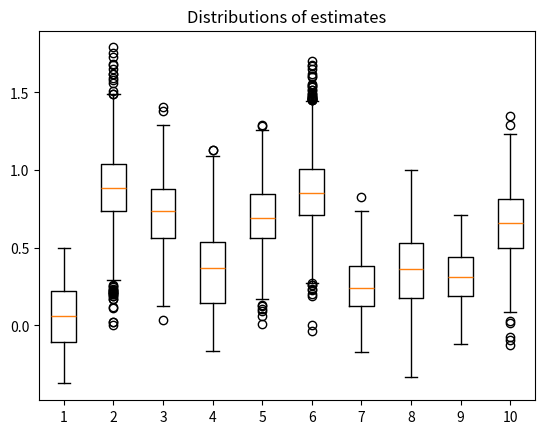
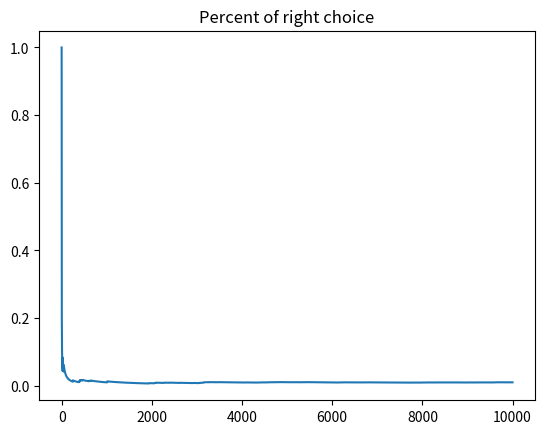

Generate these figures, in order, with matplotlib:
import numpy as np
import matplotlib.pyplot as plt


if __name__ == '__main__':
    steps = 10000
    eps = 0.1
    alpha = 0.1
    num_bandits = 10

    bandits = np.random.rand(num_bandits)
    estimates = np.zeros(num_bandits, dtype=np.float32)
    max_est = estimates.argmax()
    
    counter = 0
    best_choice = 0
    acc = 0
    estimate_history = [[] for _ in range(num_bandits)]
    acc_history = []

    while counter < steps:
        counter += 1
        experiment = np.random.multinomial(1, [1-eps, eps])
        i = experiment.argmax()
        if i == 1:
            best_choice = np.random.randint(0, num_bandits)
        else:
            best_choice = estimates.argmax()
        if max_est == best_choice:
            acc += 1
        estimates[best_choice] *= 1 - alpha
        estimates[best_choice] += alpha * np.random.normal(loc = bandits[best_choice])

        acc_history.append(acc/counter)
        estimate_history[best_choice].append(estimates[best_choice])

    
    print('Estimates {} '.format(estimates))
    print('True value {}'.format(bandits))
    #fig, axs = plt.subplots(nrows=1, ncols=2, sharex=True)
    fig, axs = plt.subplots()
    axs.set_title('Distributions of estimates')
    axs.boxplot(estimate_history)
    fig, axs = plt.subplots()
    axs.set_title('Percent of right choice')
    axs.plot(range(len(acc_history)), acc_history)
    plt.show()
    
    

